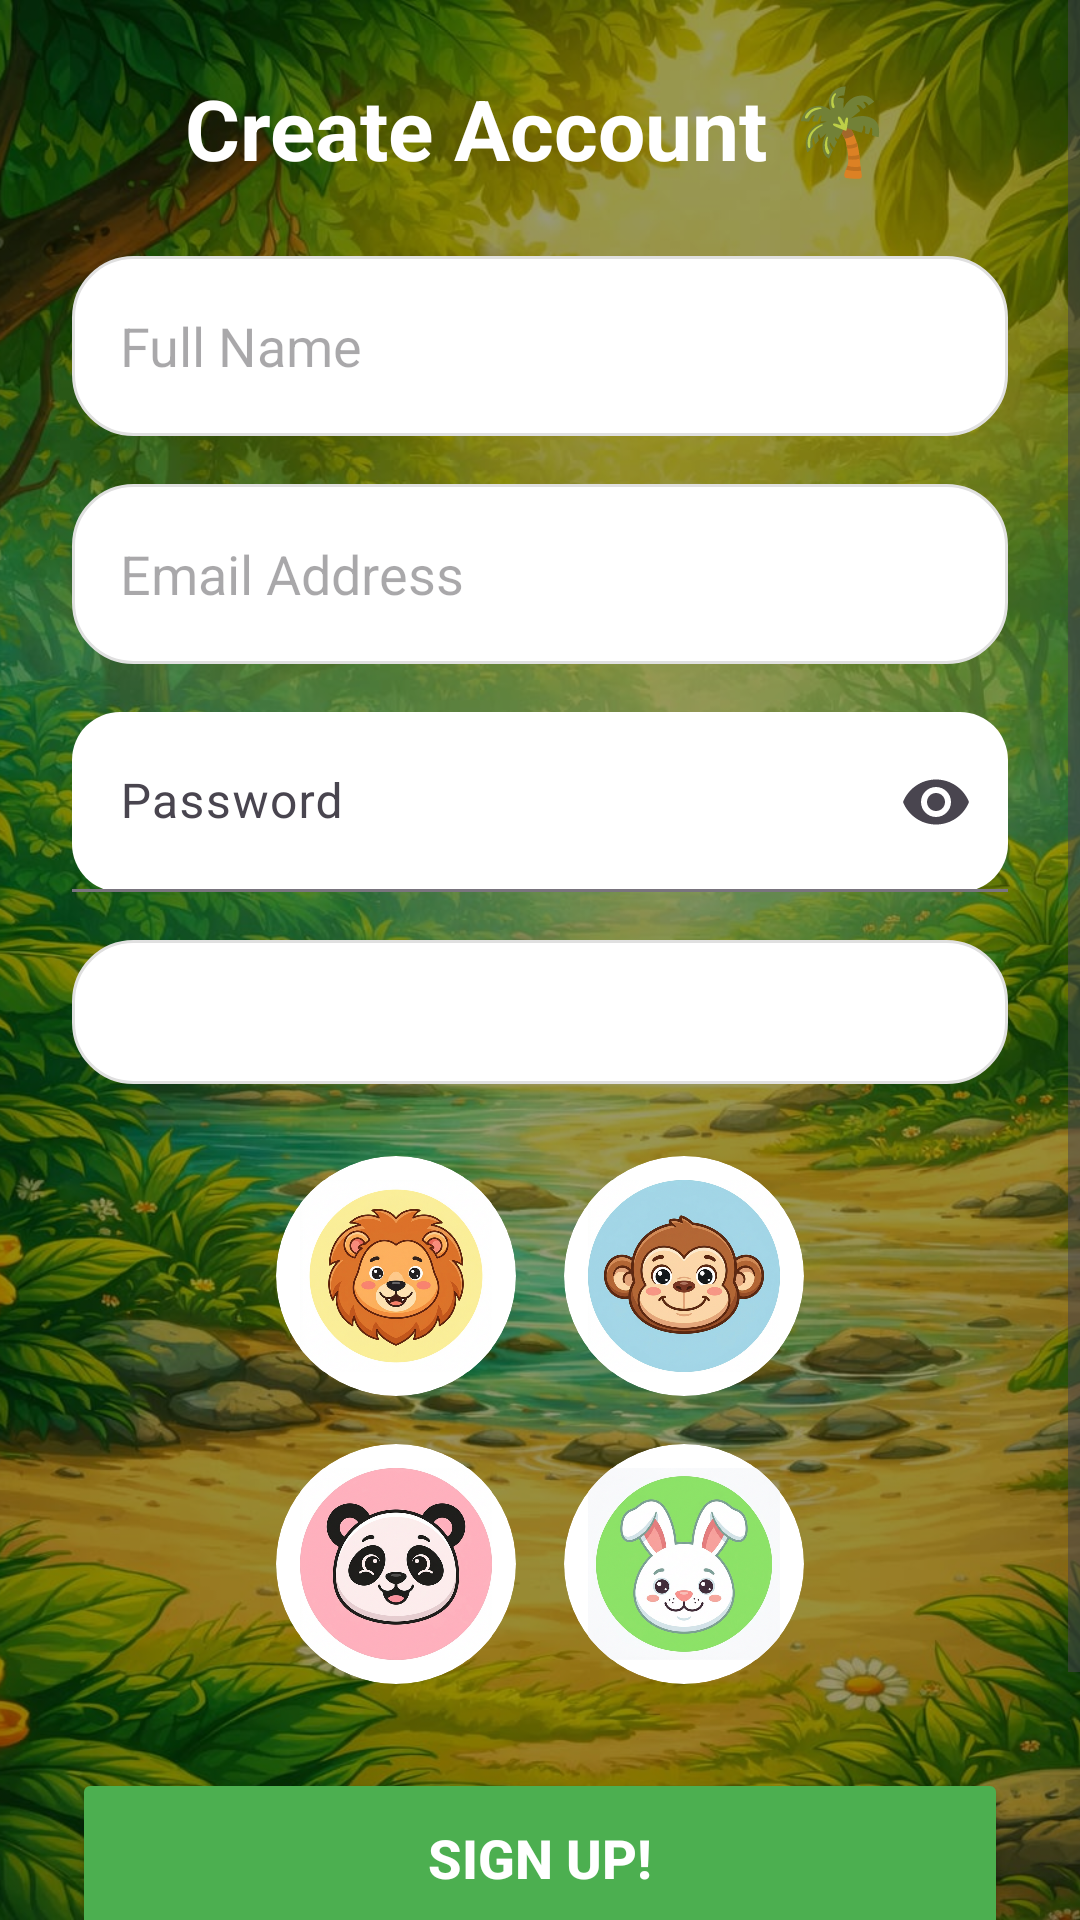

Android layout source for this screen:
<!-- AndroidManifest.xml: application theme Theme.RuralLearningApp -->
<!-- res/layout/activity_register.xml -->
<?xml version="1.0" encoding="utf-8"?>
<FrameLayout xmlns:android="http://schemas.android.com/apk/res/android"
    xmlns:app="http://schemas.android.com/apk/res-auto"
    android:layout_width="match_parent"
    android:layout_height="match_parent">

    
    <ImageView
        android:layout_width="match_parent"
        android:layout_height="match_parent"
        android:scaleType="centerCrop"
        android:src="@drawable/bg_img" />

    
    <View
        android:layout_width="match_parent"
        android:layout_height="match_parent"
        android:background="#66000000" />

    
    <ScrollView
        android:layout_width="match_parent"
        android:layout_height="match_parent"
        android:fillViewport="true">

        <LinearLayout
            android:layout_width="match_parent"
            android:layout_height="wrap_content"
            android:orientation="vertical"
            android:padding="24dp"
            android:gravity="center_horizontal">

            
            <TextView
                android:id="@+id/tvRegisterTitle"
                android:layout_width="wrap_content"
                android:layout_height="wrap_content"
                android:text="Create Account 🌴"
                android:textSize="28sp"
                android:textStyle="bold"
                android:textColor="#FFFFFF"
                android:layout_marginBottom="24dp" />

            
            <EditText
                android:id="@+id/etName"
                android:layout_width="match_parent"
                android:layout_height="60dp"
                android:background="@drawable/rounded_input"
                android:hint="Full Name"
                android:padding="16dp"
                android:textColor="#000000"
                android:layout_marginBottom="16dp" />

            
            <EditText
                android:id="@+id/etEmail"
                android:layout_width="match_parent"
                android:layout_height="60dp"
                android:background="@drawable/rounded_input"
                android:hint="Email Address"
                android:inputType="textEmailAddress"
                android:padding="16dp"
                android:textColor="#000000"
                android:layout_marginBottom="16dp" />

            
            <com.google.android.material.textfield.TextInputLayout
                android:layout_width="match_parent"
                android:layout_height="wrap_content"
                android:layout_marginBottom="16dp"
                app:endIconMode="password_toggle"
                app:boxBackgroundMode="filled"
                app:boxBackgroundColor="#FFFFFF"
                app:boxCornerRadiusTopStart="16dp"
                app:boxCornerRadiusTopEnd="16dp"
                app:boxCornerRadiusBottomStart="16dp"
                app:boxCornerRadiusBottomEnd="16dp">

                <com.google.android.material.textfield.TextInputEditText
                    android:id="@+id/etPassword"
                    android:layout_width="match_parent"
                    android:layout_height="60dp"
                    android:hint="Password"
                    android:inputType="textPassword"
                    android:padding="16dp"
                    android:textColor="#000000" />
            </com.google.android.material.textfield.TextInputLayout>

            
            <EditText
                android:id="@+id/etSubject"
                android:layout_width="match_parent"
                android:layout_height="60dp"
                android:background="@drawable/rounded_input"
                android:hint="Subject"
                android:padding="16dp"
                android:textColor="#000000"
                android:layout_marginBottom="16dp"
                android:visibility="gone" />

            
            <LinearLayout
                android:id="@+id/llStudentFields"
                android:layout_width="match_parent"
                android:layout_height="wrap_content"
                android:orientation="vertical">

                
                <Spinner
                    android:id="@+id/spinnerClass"
                    android:layout_width="match_parent"
                    android:layout_height="48dp"
                    android:background="@drawable/rounded_input"
                    android:layout_marginBottom="16dp" />

                
                <GridLayout
                    android:layout_width="wrap_content"
                    android:layout_height="wrap_content"
                    android:columnCount="2"
                    android:layout_gravity="center"
                    android:layout_marginBottom="20dp">

                    <androidx.cardview.widget.CardView
                        android:layout_width="80dp"
                        android:layout_height="80dp"
                        android:layout_margin="8dp"
                        app:cardCornerRadius="40dp"
                        app:cardElevation="0dp">
                        <ImageView
                            android:id="@+id/avatar_lion"
                            android:layout_width="match_parent"
                            android:layout_height="match_parent"
                            android:src="@drawable/avatar_lion"
                            android:background="@drawable/bg_avatar_selector"
                            android:padding="8dp"/>
                    </androidx.cardview.widget.CardView>

                    <androidx.cardview.widget.CardView
                        android:layout_width="80dp"
                        android:layout_height="80dp"
                        android:layout_margin="8dp"
                        app:cardCornerRadius="40dp"
                        app:cardElevation="0dp">
                        <ImageView
                            android:id="@+id/avatar_monkey"
                            android:layout_width="match_parent"
                            android:layout_height="match_parent"
                            android:src="@drawable/avatar_monkey"
                            android:background="@drawable/bg_avatar_selector"
                            android:padding="8dp"/>
                    </androidx.cardview.widget.CardView>

                    <androidx.cardview.widget.CardView
                        android:layout_width="80dp"
                        android:layout_height="80dp"
                        android:layout_margin="8dp"
                        app:cardCornerRadius="40dp"
                        app:cardElevation="0dp">
                        <ImageView
                            android:id="@+id/avatar_panda"
                            android:layout_width="match_parent"
                            android:layout_height="match_parent"
                            android:src="@drawable/avatar_panda"
                            android:background="@drawable/bg_avatar_selector"
                            android:padding="8dp"/>
                    </androidx.cardview.widget.CardView>

                    <androidx.cardview.widget.CardView
                        android:layout_width="80dp"
                        android:layout_height="80dp"
                        android:layout_margin="8dp"
                        app:cardCornerRadius="40dp"
                        app:cardElevation="0dp">
                        <ImageView
                            android:id="@+id/avatar_rabbit"
                            android:layout_width="match_parent"
                            android:layout_height="match_parent"
                            android:src="@drawable/avatar_rabbit"
                            android:background="@drawable/bg_avatar_selector"
                            android:padding="8dp"/>
                    </androidx.cardview.widget.CardView>

                </GridLayout>

            </LinearLayout>

            
            <ProgressBar
                android:id="@+id/progressBar"
                android:layout_width="wrap_content"
                android:layout_height="wrap_content"
                android:visibility="gone"
                android:layout_marginBottom="16dp" />

            
            <Button
                android:id="@+id/btnRegister"
                android:layout_width="match_parent"
                android:layout_height="60dp"
                android:text="Sign Up!"
                android:textSize="18sp"
                android:textStyle="bold"
                android:textColor="#FFFFFF"
                android:backgroundTint="#4CAF50"
                android:layout_marginBottom="16dp" />

            
            <TextView
                android:id="@+id/tvLogin"
                android:layout_width="wrap_content"
                android:layout_height="wrap_content"
                android:text="Already have an account? Login"
                android:textColor="#FFFFFF"
                android:textSize="16sp"
                android:textStyle="bold"
                android:layout_marginBottom="24dp" />

        </LinearLayout>
    </ScrollView>


</FrameLayout>
<!-- resources referenced by this layout -->
<resources>
  <!-- drawable avatar_lion: png bitmap (drawable, 437072 bytes) -->
  <!-- drawable avatar_monkey: png bitmap (drawable, 425840 bytes) -->
  <!-- drawable avatar_panda: png bitmap (drawable, 398805 bytes) -->
  <!-- drawable avatar_rabbit: png bitmap (drawable, 402616 bytes) -->
  <!-- drawable bg_avatar_selector (drawable) -->
  <?xml version="1.0" encoding="utf-8"?>
  <selector xmlns:android="http://schemas.android.com/apk/res/android">
      <item android:state_selected="true">
          <shape android:shape="rectangle">
              <solid android:color="#40FFC107" />
              <stroke android:width="3dp" android:color="#FFC107" />
              <corners android:radius="40dp" />
          </shape>
      </item>
      <item>
          <shape android:shape="rectangle">
              <solid android:color="@android:color/transparent" />
              <corners android:radius="40dp" />
          </shape>
      </item>
  </selector>
  <!-- drawable bg_img: jpeg bitmap (drawable, 264305 bytes) -->
  <!-- drawable rounded_input (drawable) -->
  <shape xmlns:android="http://schemas.android.com/apk/res/android">
      <solid android:color="#FFFFFF"/>
      <corners android:radius="20dp"/>
      <stroke
          android:width="1dp"
          android:color="#E0E0E0"/>
  </shape>
  <style name="Theme.RuralLearningApp" parent="Base.Theme.RuralLearningApp" />
  <style name="Base.Theme.RuralLearningApp" parent="Theme.Material3.Light.NoActionBar">
          
          
      </style>
</resources>
